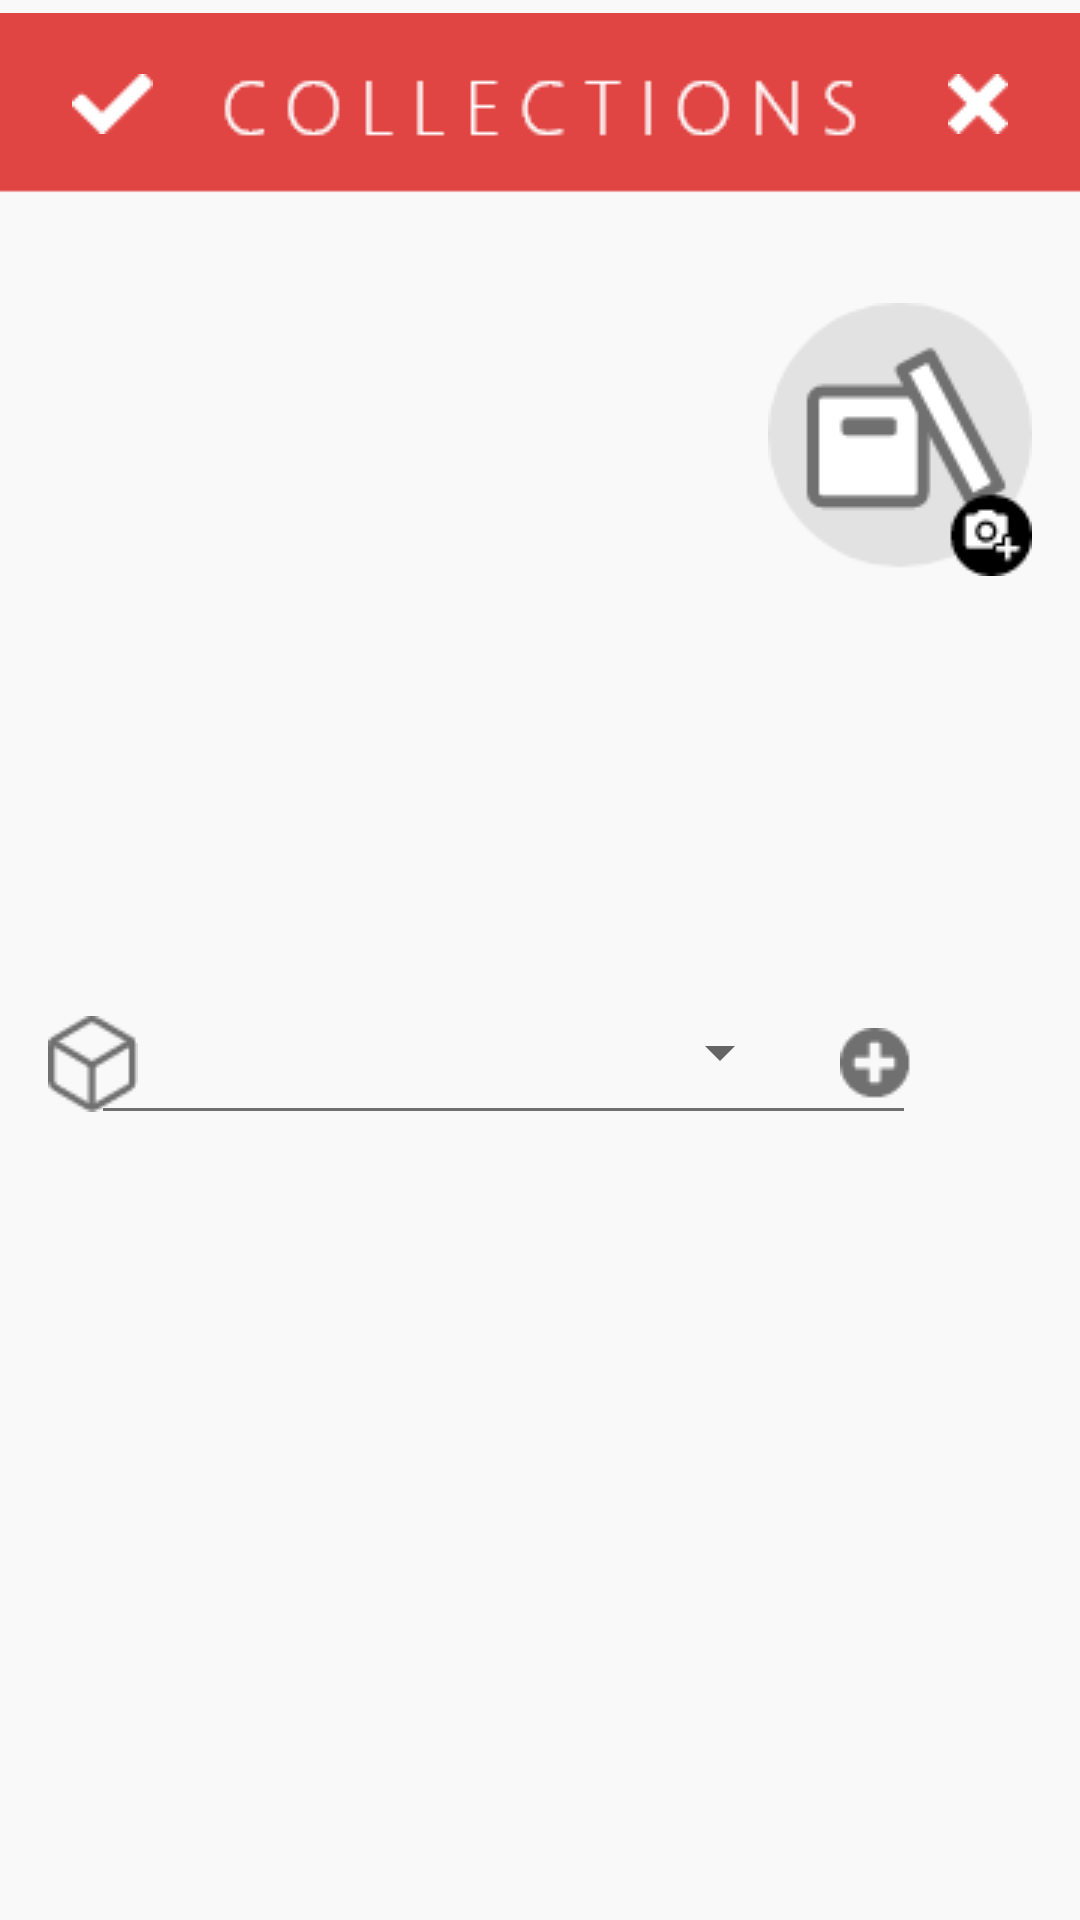

This screen was rendered from an Android layout file. Write that file and the resources it references.
<!-- AndroidManifest.xml: application theme Theme.ModernPocket -->
<!-- res/layout/activity_create_collection.xml -->
<?xml version="1.0" encoding="utf-8"?>
<androidx.constraintlayout.widget.ConstraintLayout xmlns:android="http://schemas.android.com/apk/res/android"
    xmlns:app="http://schemas.android.com/apk/res-auto"
    xmlns:tools="http://schemas.android.com/tools"
    android:layout_width="match_parent"
    android:layout_height="match_parent"
    android:background="#F9F9F9"
    android:backgroundTint="#F9F9F9"
    tools:context=".CreateCollection">

    <ImageView
        android:id="@+id/topbar"
        android:layout_width="wrap_content"
        android:layout_height="wrap_content"
        app:layout_constraintEnd_toEndOf="parent"
        app:layout_constraintStart_toStartOf="parent"
        app:layout_constraintTop_toTopOf="parent"
        app:srcCompat="@drawable/top_sidebar" />

    <ImageView
        android:id="@+id/collection_txt"
        android:layout_width="wrap_content"
        android:layout_height="wrap_content"
        app:layout_constraintBottom_toBottomOf="@+id/topbar"
        app:layout_constraintEnd_toEndOf="parent"
        app:layout_constraintStart_toStartOf="parent"
        app:layout_constraintTop_toTopOf="parent"
        app:srcCompat="@drawable/collections_txt" />

    <ImageButton
        android:id="@+id/check_btn"
        android:background="@null"
        android:layout_width="wrap_content"
        android:layout_height="wrap_content"
        android:layout_marginStart="24dp"
        app:layout_constraintBottom_toBottomOf="@+id/topbar"
        app:layout_constraintStart_toStartOf="@+id/topbar"
        app:layout_constraintTop_toTopOf="@+id/topbar"
        app:srcCompat="@drawable/checkmark" />

    <ImageButton
        android:id="@+id/x_txt"
        android:background="@null"
        android:layout_width="wrap_content"
        android:layout_height="wrap_content"
        android:layout_marginEnd="24dp"
        app:layout_constraintBottom_toBottomOf="@+id/topbar"
        app:layout_constraintEnd_toEndOf="parent"
        app:layout_constraintTop_toTopOf="@+id/topbar"
        app:srcCompat="@drawable/cross_mark" />

    <ImageView
        android:id="@+id/imageView5"
        android:layout_width="wrap_content"
        android:layout_height="wrap_content"
        android:layout_marginTop="32dp"
        android:layout_marginEnd="16dp"
        app:layout_constraintEnd_toEndOf="parent"
        app:layout_constraintTop_toBottomOf="@+id/topbar"
        app:srcCompat="@drawable/collection_avatar" />

    <ImageView
        android:id="@+id/imageView6"
        android:layout_width="wrap_content"
        android:layout_height="wrap_content"
        android:layout_marginStart="16dp"
        app:layout_constraintBottom_toBottomOf="parent"
        app:layout_constraintStart_toStartOf="parent"
        app:layout_constraintTop_toBottomOf="@+id/topbar"
        app:srcCompat="@drawable/cube_icon" />

    <ImageView
        android:id="@+id/imageView7"
        android:layout_width="wrap_content"
        android:layout_height="wrap_content"
        android:layout_marginEnd="56dp"
        app:layout_constraintBottom_toBottomOf="parent"
        app:layout_constraintEnd_toEndOf="parent"
        app:layout_constraintTop_toBottomOf="@+id/topbar"
        app:srcCompat="@drawable/small_create" />

    <Spinner
        android:id="@+id/chooseitemtype_spinner"
        android:layout_width="0dp"
        android:layout_height="wrap_content"
        android:layout_marginStart="16dp"
        android:layout_marginEnd="16dp"
        app:layout_constraintBottom_toBottomOf="parent"
        app:layout_constraintEnd_toStartOf="@+id/imageView7"
        app:layout_constraintHorizontal_bias="0.0"
        app:layout_constraintStart_toEndOf="@+id/imageView6"
        app:layout_constraintTop_toBottomOf="@+id/topbar"
        app:layout_constraintVertical_bias="0.493" />

    <ImageView
        android:id="@+id/imageView8"
        android:layout_width="wrap_content"
        android:layout_height="wrap_content"
        app:layout_constraintBottom_toBottomOf="parent"
        app:layout_constraintEnd_toStartOf="@+id/imageView7"
        app:layout_constraintHorizontal_bias="0.354"
        app:layout_constraintStart_toEndOf="@+id/imageView6"
        app:layout_constraintTop_toBottomOf="@+id/chooseitemtype_spinner"
        app:layout_constraintVertical_bias="0.024"
        app:srcCompat="@drawable/line" />

</androidx.constraintlayout.widget.ConstraintLayout>
<!-- resources referenced by this layout -->
<resources>
  <!-- drawable checkmark: png bitmap (drawable-v24, 306 bytes) -->
  <!-- drawable collection_avatar: png bitmap (drawable-v24, 4238 bytes) -->
  <!-- drawable collections_txt: png bitmap (drawable-v24, 1714 bytes) -->
  <!-- drawable cross_mark: png bitmap (drawable-v24, 304 bytes) -->
  <!-- drawable cube_icon: png bitmap (drawable-v24, 818 bytes) -->
  <!-- drawable line: png bitmap (drawable-v24, 99 bytes) -->
  <!-- drawable small_create: png bitmap (drawable-v24, 495 bytes) -->
  <!-- drawable top_sidebar: png bitmap (drawable-v24, 741 bytes) -->
  <style name="Theme.ModernPocket" parent="Theme.MaterialComponents.DayNight.NoActionBar">
          
          <item name="colorPrimary">@color/purple_500</item>
          <item name="colorPrimaryVariant">@color/purple_700</item>
          <item name="colorOnPrimary">@color/white</item>
          
          <item name="colorSecondary">@color/teal_200</item>
          <item name="colorSecondaryVariant">@color/teal_700</item>
          <item name="colorOnSecondary">@color/black</item>
          
          <item name="android:statusBarColor" tools:targetApi="l">?attr/colorPrimaryVariant</item>
          
      </style>
  <color name="purple_500">#FF6200EE</color>
  <color name="purple_700">#FF3700B3</color>
  <color name="white">#FFFFFFFF</color>
  <color name="teal_200">#FF03DAC5</color>
  <color name="teal_700">#FF018786</color>
  <color name="black">#FF000000</color>
</resources>
